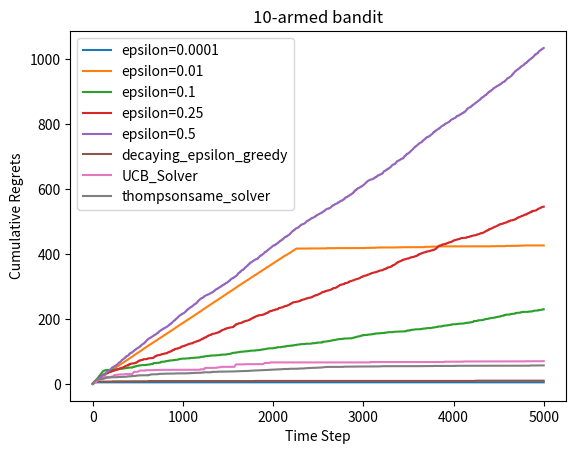

The matplotlib source for this figure:
import numpy as np
import matplotlib.pyplot as plt

class BernoulliBandit:
    def __init__(self, K):
        self.probs = np.random.uniform(size=K)

        self.best_idx = np.argmax(self.probs)
        self.best_prob = self.probs[self.best_idx]
        self.K = K

    def step(self, k):
        # 返回是否获奖，但是获奖概率仍然需要多次探索，即可能存在随机性
        if np.random.rand() < self.probs[k]:
            return 1
        else:
            return 0
        
np.random.seed(1)
K = 10
bandit_10_arm = BernoulliBandit(K)
print(f"获奖概率最大的是{bandit_10_arm.best_idx}号，获奖概率是{bandit_10_arm.best_prob}")

class Solver:
    def __init__(self, bandit):
        self.bandit = bandit
        self.counts = np.zeros(self.bandit.K)
        self.regret = 0
        self.actions = []
        self.regrets = []

    def update_regret(self, k):
        self.regret += self.bandit.best_prob - self.bandit.probs[k]
        self.regrets.append(self.regret)

    def run_one_step(self):
        return NotImplementedError
    
    def run(self, num_steps):
        for _ in range(num_steps):
            k = self.run_one_step()
            self.counts[k] += 1
            self.actions.append(k)
            self.update_regret(k)

class EpsilonGreedy(Solver):
    def __init__(self, bandit, epsilon=0.01, init_prob=1.0):
        super(EpsilonGreedy, self).__init__(bandit)
        self.epsilon = epsilon
        self.estimates = np.array([init_prob] * self.bandit.K)

    def run_one_step(self):
        if np.random.random() < self.epsilon:
            k = np.random.randint(0, self.bandit.K)
        else:
            k = np.argmax(self.estimates)
        r = self.bandit.step(k)
        self.estimates[k] += 1. / (self.counts[k]+1) * (r-self.estimates[k])
        return k
    
def plot_results(solvers, solver_names):
    for idx, solver in enumerate(solvers):
        time_list = range(len(solver.regrets))
        plt.plot(time_list, solver.regrets, label=solver_names[idx])
    plt.xlabel("Time Step")
    plt.ylabel("Cumulative Regrets")
    plt.title(f"{solvers[0].bandit.K}-armed bandit")
    plt.legend()
    plt.show()

np.random.seed(1)
epsilons = [1e-4, 0.01, 0.1, 0.25, 0.5]
epsilon_greedy_solver_list = [EpsilonGreedy(bandit_10_arm, e) for e in epsilons]
epsilon_greedy_solver_names = ["epsilon={}".format(e) for e in epsilons]
for solver in epsilon_greedy_solver_list:
    solver.run(5000)
plot_results(epsilon_greedy_solver_list, epsilon_greedy_solver_names)


class DecayingEpsilonGreedy(Solver):
    def __init__(self, bandit, init_prob=1.0):
        super(DecayingEpsilonGreedy, self).__init__(bandit)
        self.total_count = 0
        self.estimates = np.array([init_prob] * self.bandit.K)

    def run_one_step(self):
        self.total_count += 1
        if np.random.random() < 1. / self.total_count:
            k = np.random.randint(0, self.bandit.K)
        else:
            k = np.argmax(self.estimates)
        r = self.bandit.step(k)
        self.estimates[k] += 1. / (self.counts[k]+1) * (r-self.estimates[k])
        return k
    
np.random.seed(1)
decaying_epsilon_greedy_solver = DecayingEpsilonGreedy(bandit_10_arm)
decaying_epsilon_greedy_solver.run(5000)
plot_results([decaying_epsilon_greedy_solver], ["decaying_epsilon_greedy"])


class UCB(Solver):
    def __init__(self, bandit, coef, init_prob=1.0):
        super(UCB, self).__init__(bandit)
        self.total_count = 0
        self.estimates = np.array([init_prob] * self.bandit.K)
        self.coef = coef

    def run_one_step(self):
        self.total_count += 1
        ucb = self.estimates + self.coef * np.sqrt(np.log(self.total_count) / (2*(self.counts+1)))
        k = np.argmax(ucb)
        r = self.bandit.step(k)
        self.estimates[k] += 1. / (self.counts[k]+1) * (r-self.estimates[k])
        return k
    
np.random.seed(1)
coef = 1
UCB_Solver = UCB(bandit_10_arm, coef)
UCB_Solver.run(5000)
plot_results([UCB_Solver], ["UCB_Solver"])

class ThompsonSamp(Solver):
    def __init__(self, bandit):
        super(ThompsonSamp, self).__init__(bandit)
        self._a = np.ones(self.bandit.K)
        self._b = np.ones(self.bandit.K)

    def run_one_step(self):
        samples = np.random.beta(self._a, self._b)
        k = np.argmax(samples)
        r = self.bandit.step(k)
        self._a[k] += r
        self._b[k] += (1-r)
        return k

np.random.seed(1)
thompsonsame_solver = ThompsonSamp(bandit_10_arm)
thompsonsame_solver.run(5000)
plot_results([thompsonsame_solver], ["thompsonsame_solver"])


    

